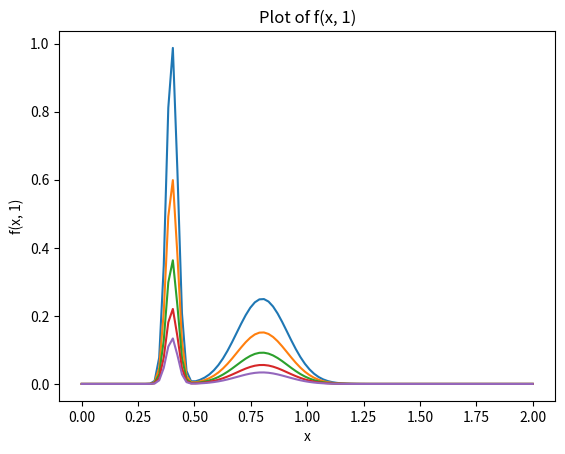

Generate this figure with matplotlib:
#%%
import numpy as np
import sympy as sym
import matplotlib.pyplot as plt

x = sym.Symbol('x')
t = sym.Symbol('t')

u = (sym.exp(-800*(x-0.4)**2)+0.25*sym.exp(-40*(x-0.8)**2))*sym.exp(-t/2)
print(u)

u_x = sym.diff(u, x)
u_xx = sym.diff(u_x, x)
u_t = sym.diff(u, t)
D = 1

qt = u_t - D*u_xx
print(qt)

x_vals = np.linspace(0, 2, 100)
for T in range(0, 5):
    f_vals = [u.subs([(x, val), (t, T)]) for val in x_vals]
    plt.plot(x_vals, f_vals)

plt.xlabel('x')
plt.ylabel('f(x, 1)')
plt.title('Plot of f(x, 1)')
plt.show()

# %%
